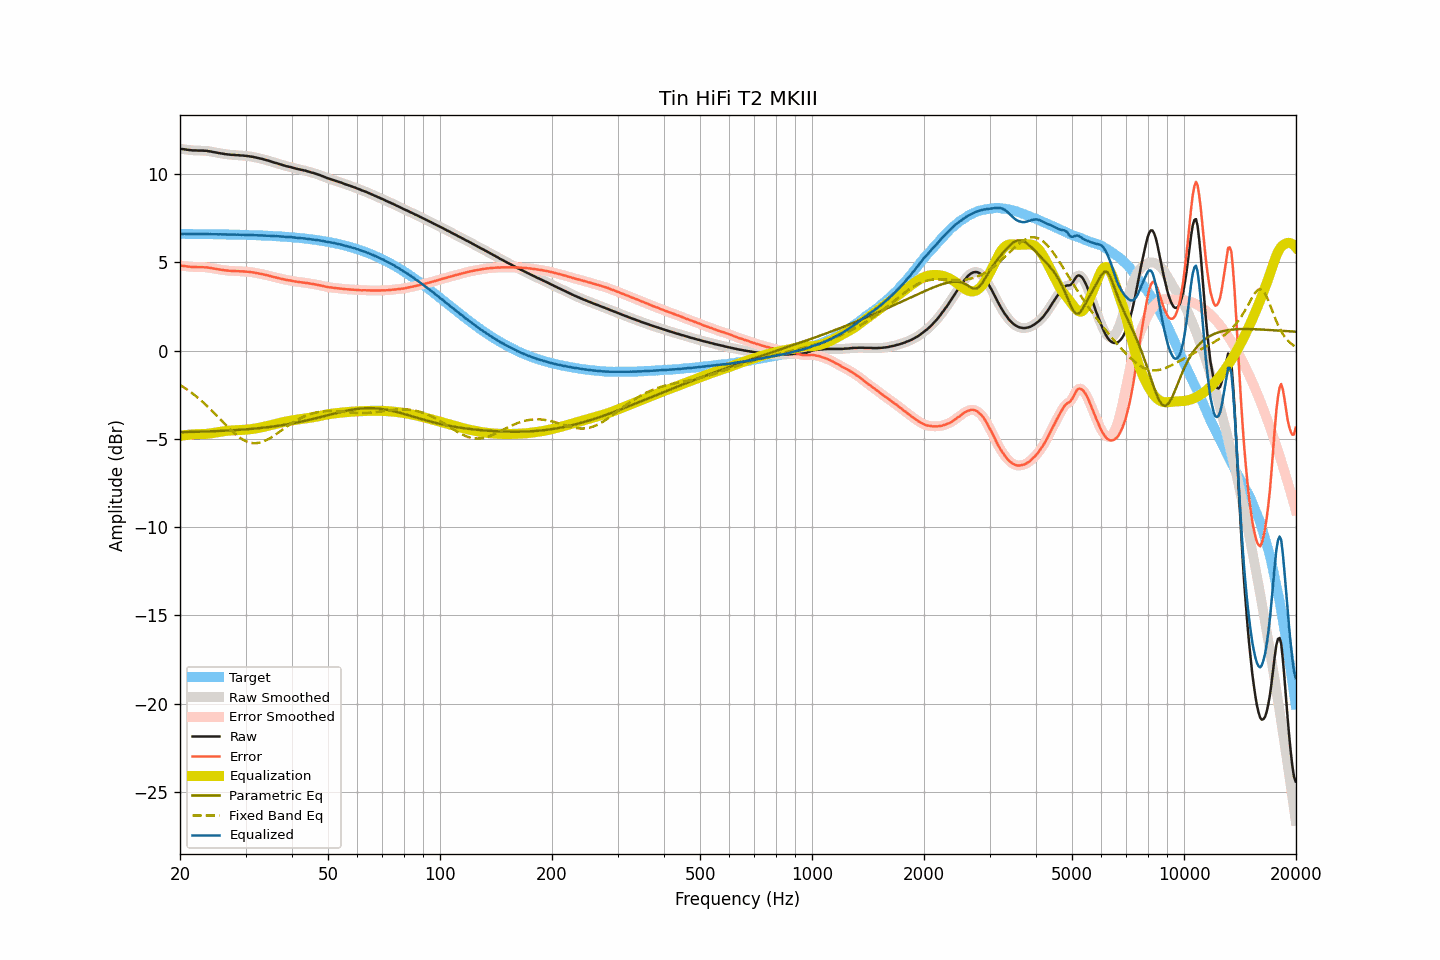

The table this chart was drawn from, first rows:
frequency, raw, smoothed, error, error_smoothed, equalization, parametric_eq, fixed_band_eq, equalized_raw, equalized_smoothed, target
20.00, 11.44, 11.44, 4.82, 4.82, -4.83, -4.62, -1.94, 6.61, 6.61, 6.62
20.20, 11.43, 11.43, 4.81, 4.81, -4.81, -4.62, -2.00, 6.61, 6.61, 6.61
20.40, 11.42, 11.42, 4.80, 4.80, -4.80, -4.61, -2.06, 6.62, 6.62, 6.61
20.61, 11.41, 11.40, 4.79, 4.79, -4.79, -4.61, -2.12, 6.62, 6.62, 6.61
20.81, 11.39, 11.39, 4.77, 4.78, -4.78, -4.61, -2.18, 6.61, 6.62, 6.61
21.02, 11.38, 11.38, 4.76, 4.77, -4.77, -4.61, -2.24, 6.61, 6.61, 6.61
21.23, 11.37, 11.36, 4.76, 4.75, -4.76, -4.61, -2.31, 6.61, 6.61, 6.61
21.44, 11.36, 11.36, 4.75, 4.75, -4.75, -4.60, -2.37, 6.61, 6.61, 6.61
21.66, 11.35, 11.35, 4.74, 4.74, -4.74, -4.60, -2.44, 6.60, 6.61, 6.61
21.87, 11.35, 11.35, 4.74, 4.74, -4.74, -4.60, -2.51, 6.61, 6.61, 6.61
22.09, 11.35, 11.34, 4.74, 4.73, -4.74, -4.60, -2.59, 6.61, 6.61, 6.61
22.31, 11.34, 11.34, 4.73, 4.73, -4.73, -4.59, -2.66, 6.60, 6.61, 6.61
22.54, 11.34, 11.34, 4.73, 4.73, -4.73, -4.59, -2.74, 6.60, 6.61, 6.61
22.76, 11.34, 11.34, 4.73, 4.73, -4.73, -4.59, -2.82, 6.61, 6.60, 6.61
22.99, 11.34, 11.33, 4.73, 4.73, -4.73, -4.59, -2.90, 6.61, 6.61, 6.60
23.22, 11.33, 11.33, 4.72, 4.73, -4.72, -4.58, -2.98, 6.60, 6.61, 6.60
23.45, 11.33, 11.32, 4.72, 4.72, -4.72, -4.58, -3.06, 6.61, 6.61, 6.60
23.69, 11.32, 11.31, 4.72, 4.71, -4.71, -4.58, -3.15, 6.61, 6.60, 6.60
23.92, 11.30, 11.30, 4.70, 4.70, -4.70, -4.57, -3.24, 6.60, 6.60, 6.60
24.16, 11.29, 11.28, 4.69, 4.68, -4.69, -4.57, -3.33, 6.60, 6.60, 6.60
24.40, 11.27, 11.27, 4.67, 4.67, -4.67, -4.57, -3.42, 6.60, 6.60, 6.60
24.65, 11.25, 11.25, 4.65, 4.65, -4.66, -4.56, -3.51, 6.59, 6.60, 6.60
24.89, 11.24, 11.23, 4.64, 4.64, -4.64, -4.56, -3.60, 6.60, 6.59, 6.60
25.14, 11.22, 11.22, 4.62, 4.62, -4.62, -4.56, -3.70, 6.59, 6.59, 6.59
25.39, 11.20, 11.20, 4.60, 4.61, -4.61, -4.55, -3.79, 6.59, 6.59, 6.59
25.65, 11.19, 11.18, 4.60, 4.59, -4.59, -4.55, -3.88, 6.59, 6.59, 6.59
25.91, 11.17, 11.17, 4.58, 4.58, -4.58, -4.54, -3.98, 6.59, 6.59, 6.59
26.16, 11.16, 11.15, 4.57, 4.57, -4.57, -4.54, -4.07, 6.59, 6.59, 6.59
26.43, 11.14, 11.14, 4.55, 4.55, -4.55, -4.53, -4.17, 6.58, 6.59, 6.59
26.69, 11.13, 11.13, 4.54, 4.54, -4.54, -4.53, -4.26, 6.58, 6.58, 6.58
26.96, 11.12, 11.12, 4.53, 4.53, -4.54, -4.52, -4.35, 6.58, 6.58, 6.58
27.23, 11.11, 11.11, 4.53, 4.53, -4.53, -4.52, -4.44, 6.58, 6.58, 6.58
27.50, 11.10, 11.10, 4.52, 4.52, -4.52, -4.51, -4.53, 6.58, 6.58, 6.58
27.77, 11.10, 11.09, 4.52, 4.52, -4.52, -4.51, -4.61, 6.58, 6.58, 6.58
28.05, 11.09, 11.09, 4.51, 4.51, -4.51, -4.50, -4.70, 6.58, 6.58, 6.58
28.33, 11.08, 11.08, 4.50, 4.51, -4.51, -4.50, -4.77, 6.57, 6.57, 6.57
28.62, 11.08, 11.07, 4.51, 4.50, -4.50, -4.49, -4.85, 6.57, 6.57, 6.57
28.90, 11.07, 11.07, 4.50, 4.50, -4.50, -4.49, -4.91, 6.57, 6.57, 6.57
29.19, 11.06, 11.06, 4.49, 4.49, -4.50, -4.48, -4.98, 6.56, 6.57, 6.57
29.48, 11.06, 11.05, 4.49, 4.49, -4.49, -4.47, -5.03, 6.57, 6.56, 6.56
29.78, 11.05, 11.05, 4.49, 4.49, -4.48, -4.47, -5.09, 6.56, 6.56, 6.56
30.08, 11.04, 11.04, 4.48, 4.48, -4.48, -4.46, -5.13, 6.56, 6.56, 6.56
30.38, 11.03, 11.03, 4.47, 4.47, -4.47, -4.45, -5.17, 6.56, 6.56, 6.56
30.68, 11.02, 11.01, 4.46, 4.46, -4.46, -4.44, -5.20, 6.56, 6.55, 6.55
30.99, 11.00, 11.00, 4.45, 4.45, -4.45, -4.44, -5.22, 6.55, 6.55, 6.55
31.30, 10.99, 10.98, 4.44, 4.44, -4.44, -4.43, -5.23, 6.55, 6.55, 6.55
31.61, 10.97, 10.97, 4.42, 4.42, -4.42, -4.42, -5.24, 6.54, 6.54, 6.54
31.93, 10.95, 10.95, 4.41, 4.41, -4.41, -4.41, -5.24, 6.54, 6.54, 6.54
32.24, 10.93, 10.93, 4.39, 4.39, -4.39, -4.40, -5.24, 6.54, 6.54, 6.54
32.57, 10.91, 10.91, 4.37, 4.37, -4.37, -4.39, -5.22, 6.53, 6.53, 6.53
32.89, 10.89, 10.89, 4.36, 4.36, -4.36, -4.38, -5.20, 6.53, 6.53, 6.53
33.22, 10.87, 10.86, 4.34, 4.34, -4.34, -4.37, -5.17, 6.53, 6.53, 6.53
33.55, 10.84, 10.84, 4.31, 4.32, -4.32, -4.36, -5.14, 6.52, 6.52, 6.52
33.89, 10.82, 10.81, 4.30, 4.30, -4.30, -4.35, -5.10, 6.52, 6.52, 6.52
34.23, 10.79, 10.79, 4.27, 4.28, -4.28, -4.34, -5.06, 6.51, 6.51, 6.51
34.57, 10.77, 10.76, 4.26, 4.25, -4.25, -4.33, -5.01, 6.51, 6.51, 6.51
34.92, 10.74, 10.74, 4.23, 4.23, -4.23, -4.32, -4.96, 6.51, 6.51, 6.51
35.27, 10.71, 10.71, 4.21, 4.21, -4.21, -4.31, -4.90, 6.50, 6.50, 6.50
35.62, 10.68, 10.68, 4.18, 4.18, -4.18, -4.30, -4.84, 6.49, 6.49, 6.50
35.97, 10.65, 10.65, 4.16, 4.16, -4.16, -4.28, -4.78, 6.49, 6.49, 6.49
... 635 more rows
